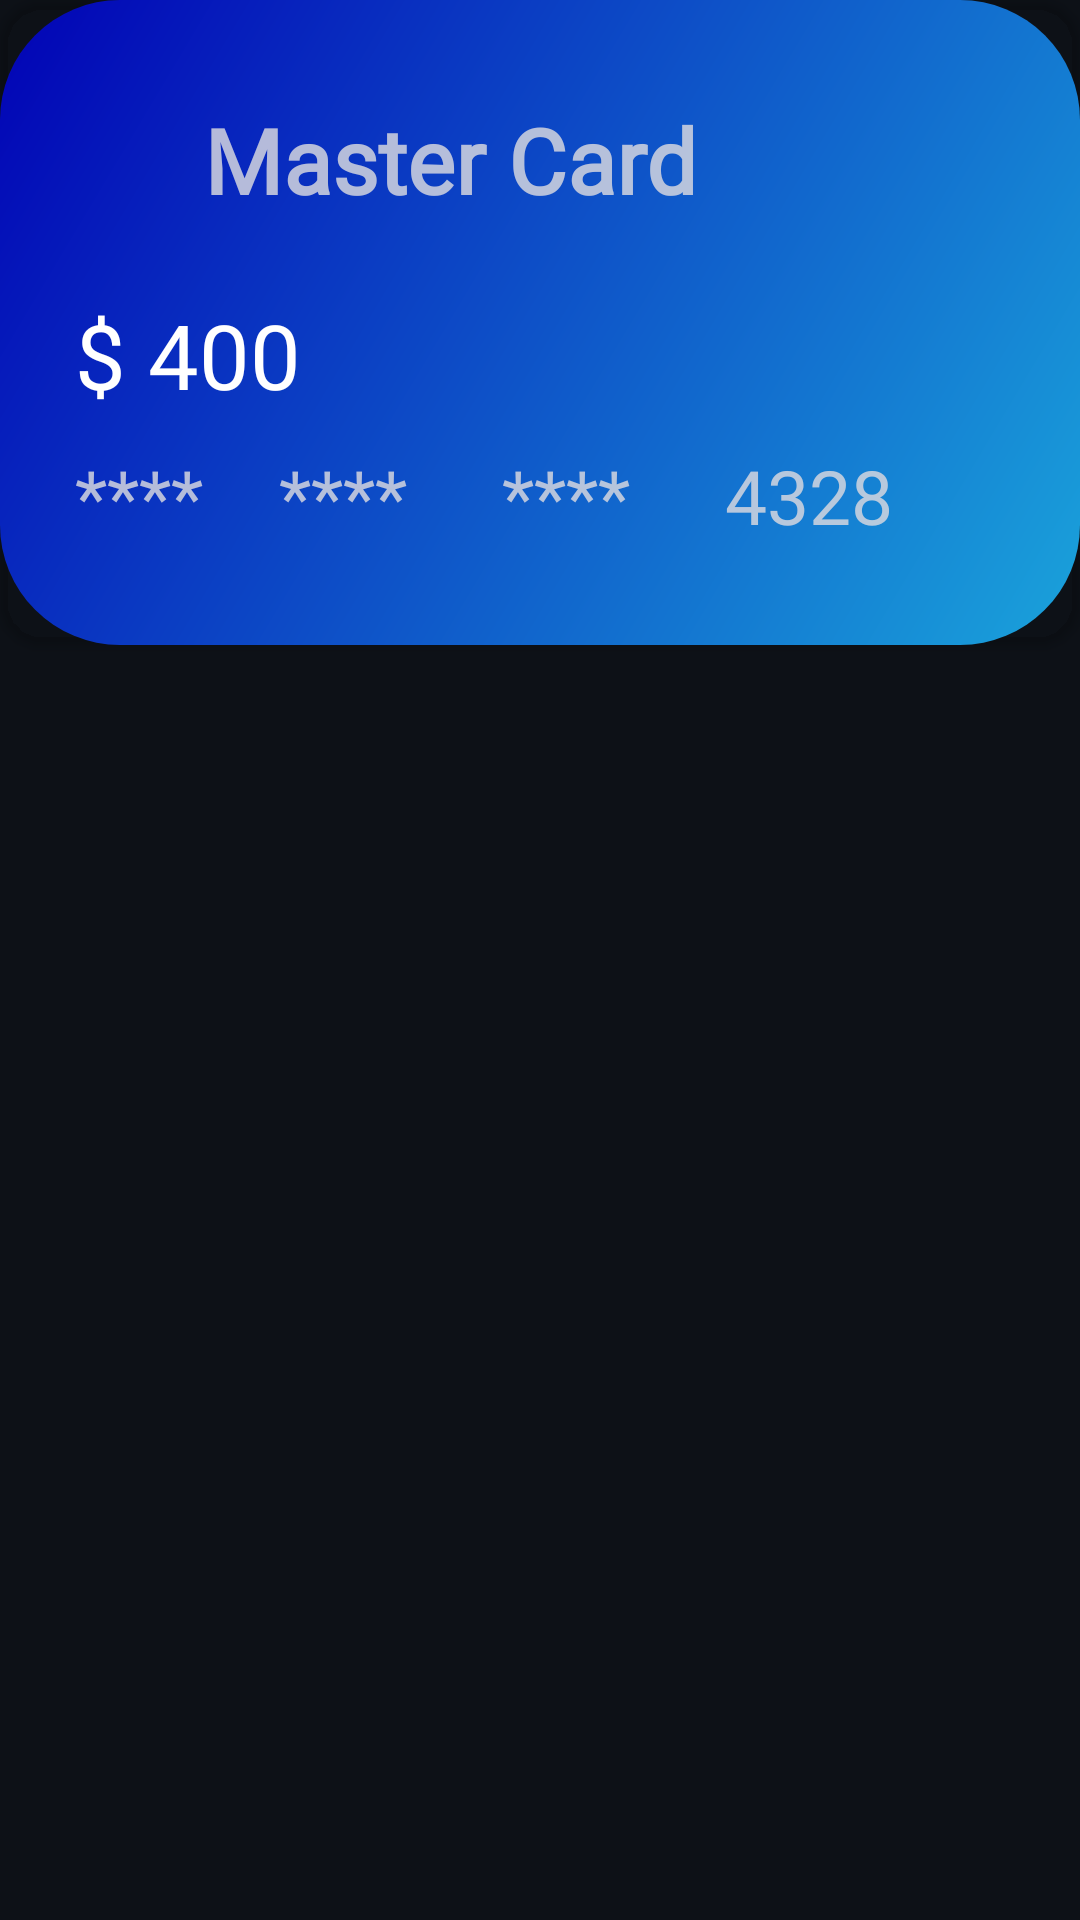

Produce the Android XML layout that renders to this screen, including the resource entries it uses.
<!-- AndroidManifest.xml: application theme Theme.CashSentry.Launcher -->
<!-- res/layout/moneycard_carview.xml -->
<?xml version="1.0" encoding="utf-8"?>
<FrameLayout xmlns:android="http://schemas.android.com/apk/res/android"
    xmlns:app="http://schemas.android.com/apk/res-auto"
    android:layout_width="match_parent"
    android:layout_height="wrap_content"
    android:layout_marginStart="20dp"
    android:layout_marginEnd="20dp"
    android:layout_marginTop="20dp"
    android:background="@color/perfectbg">

    <androidx.cardview.widget.CardView
        android:id="@+id/statsLayoutCardview"
        android:layout_width="match_parent"
        android:layout_height="215dp"
        app:cardBackgroundColor="@android:color/transparent"
        android:clickable="true"
        app:cardCornerRadius="15dp">

        <androidx.appcompat.widget.LinearLayoutCompat
            android:layout_width="match_parent"
            android:layout_height="match_parent"
            android:orientation="vertical"
            android:gravity="center"
            android:background="@drawable/card_gradient">

            <LinearLayout
                android:layout_width="match_parent"
                android:layout_height="wrap_content"
                android:paddingStart="18dp"
                android:paddingBottom="15dp"
                android:orientation="horizontal">

                <ImageView
                    android:layout_width="80dp"
                    android:layout_height="50dp"
                    android:src="@drawable/ic_card"
                    app:tint="#C3D5D7DF"
                    android:layout_weight="1"
                    />
                <TextView
                    android:id="@+id/etCardName"
                    android:layout_width="match_parent"
                    android:layout_height="wrap_content"
                    android:textSize="30sp"
                    android:text="Master Card"
                    android:textStyle="bold"
                    android:fontFamily="@font/montserrat_medium"
                    android:textColor="#D7D5D7DF"
                    android:layout_weight="1"
                    android:layout_marginStart="10dp"
                    />

            </LinearLayout>

            <LinearLayout
                android:layout_width="match_parent"
                android:layout_height="wrap_content"
                android:orientation="vertical"
                >
                <TextView
                    android:id="@+id/etCardAmount"
                    android:layout_width="match_parent"
                    android:layout_height="wrap_content"
                    android:textSize="30sp"
                    android:text="$ 400"
                    android:paddingStart="25dp"
                    android:fontFamily="@font/montserrat_medium"
                    android:textColor="@color/white"
                    />

                <TextView
                    android:id="@+id/etCardSerialNumber"
                    android:layout_width="match_parent"
                    android:layout_height="wrap_content"
                    android:textSize="25sp"
                    android:layout_marginTop="10dp"
                    android:text="****    ****     ****     4328"
                    android:paddingStart="25dp"
                    android:fontFamily="@font/montserrat_medium"
                    android:textColor="#D7D5D7DF"
                    />

            </LinearLayout>
        </androidx.appcompat.widget.LinearLayoutCompat>

    </androidx.cardview.widget.CardView>

</FrameLayout>
<!-- resources referenced by this layout -->
<resources>
  <color name="perfectbg">#0D1117</color>
  <color name="white">#FFFFFFFF</color>
  <!-- drawable card_gradient (drawable) -->
  <?xml version="1.0" encoding="utf-8"?>
  <layer-list xmlns:android="http://schemas.android.com/apk/res/android">
      <item>
          <shape android:shape="rectangle">
              <gradient
                  android:startColor="#1AA3DB"
                  android:endColor="#0202B5"
                  android:angle="135" />
              <corners android:radius="40dp"/>
          </shape>
      </item>
  </layer-list>
  <style name="Theme.CashSentry.Launcher">
          <item name="android:windowBackground">@drawable/launcher_screen_with_logo</item>
          <item name="android:windowNoTitle">true</item>
          <item name="android:windowActionBar">false</item>
          <item name="android:windowFullscreen">true</item>
          <item name="android:windowContentOverlay">@null</item>
      </style>
  <!-- drawable launcher_screen_with_logo (drawable) -->
  <?xml version="1.0" encoding="utf-8"?>
  <layer-list xmlns:android="http://schemas.android.com/apk/res/android"
      android:opacity="opaque">
  
      
      <item android:drawable="@color/perfectbg" />
  
      <item>
          
          <bitmap
              android:gravity="center"
              android:src="@drawable/cashsentry_flash_logo" />
      </item>
  
  </layer-list>
  <!-- drawable cashsentry_flash_logo: png bitmap (drawable, 15506 bytes) -->
</resources>
